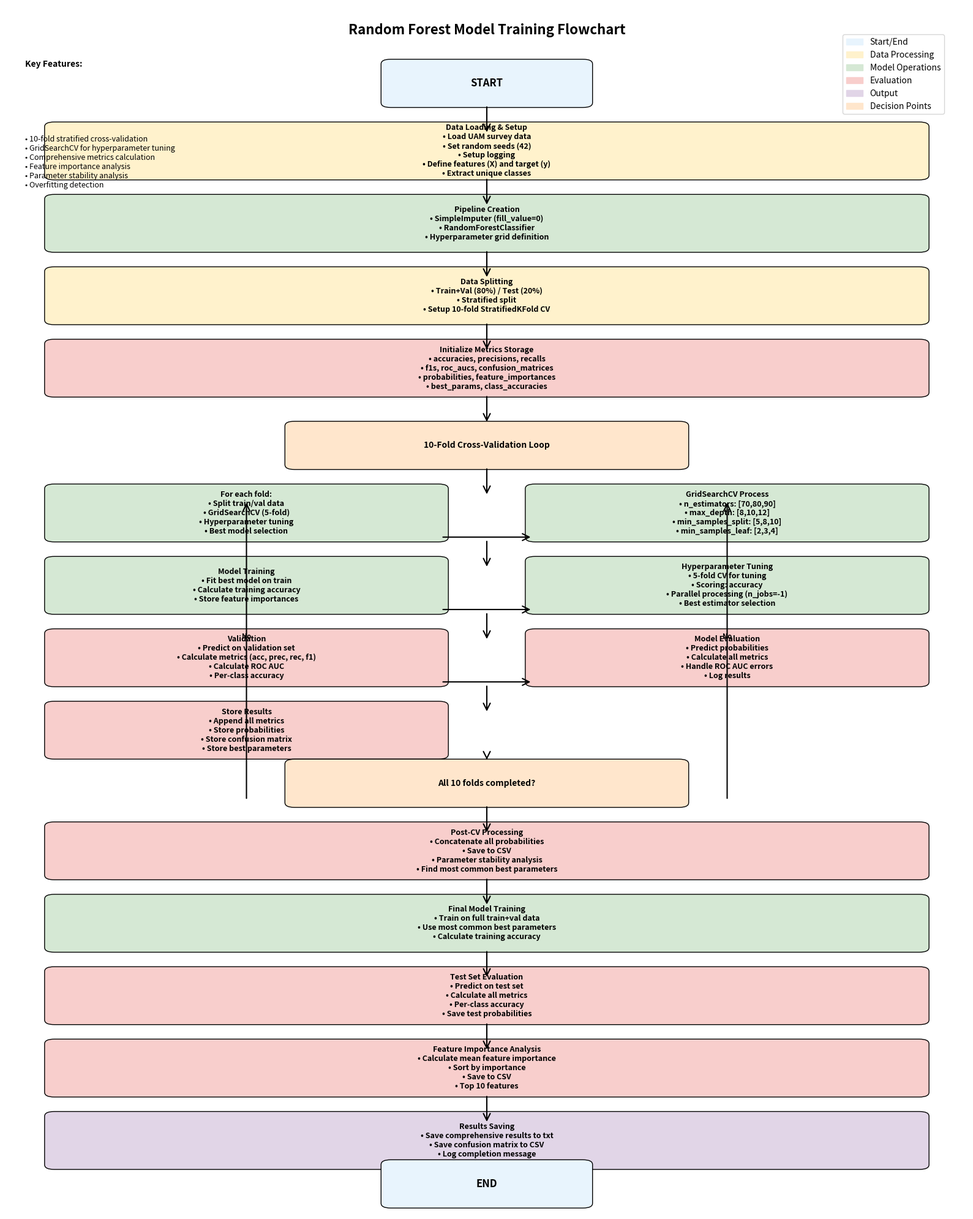

Recreate this plot in Python.
import matplotlib.pyplot as plt
import matplotlib.patches as patches
from matplotlib.patches import FancyBboxPatch, ConnectionPatch
import numpy as np

# Set up the figure and axis
fig, ax = plt.subplots(1, 1, figsize=(16, 20))
ax.set_xlim(0, 10)
ax.set_ylim(0, 25)
ax.axis('off')

# Define colors
colors = {
    'start_end': '#E8F4FD',
    'data': '#FFF2CC',
    'model': '#D5E8D4',
    'evaluation': '#F8CECC',
    'output': '#E1D5E7',
    'decision': '#FFE6CC'
}

# Function to create rounded rectangle boxes
def create_box(x, y, width, height, text, color, fontsize=9):
    box = FancyBboxPatch((x, y), width, height,
                        boxstyle="round,pad=0.1",
                        facecolor=color,
                        edgecolor='black',
                        linewidth=1)
    ax.add_patch(box)
    ax.text(x + width/2, y + height/2, text, 
            ha='center', va='center', fontsize=fontsize, 
            weight='bold', wrap=True)

# Function to create arrows
def create_arrow(start_x, start_y, end_x, end_y, label=""):
    arrow = ConnectionPatch((start_x, start_y), (end_x, end_y), 
                           "data", "data",
                           arrowstyle="->", shrinkA=5, shrinkB=5,
                           mutation_scale=20, fc="black", linewidth=1.5)
    ax.add_patch(arrow)
    if label:
        mid_x = (start_x + end_x) / 2
        mid_y = (start_y + end_y) / 2
        ax.text(mid_x, mid_y + 0.2, label, ha='center', va='bottom', 
                fontsize=8, weight='bold')

# Title
ax.text(5, 24.5, 'Random Forest Model Training Flowchart', 
        ha='center', va='center', fontsize=16, weight='bold')

# 1. START
create_box(4, 23, 2, 0.8, "START", colors['start_end'], 12)

# 2. Data Loading and Setup
create_box(0.5, 21.5, 9, 1, "Data Loading & Setup\n• Load UAM survey data\n• Set random seeds (42)\n• Setup logging\n• Define features (X) and target (y)\n• Extract unique classes", colors['data'])

# 3. Pipeline Creation
create_box(0.5, 20, 9, 1, "Pipeline Creation\n• SimpleImputer (fill_value=0)\n• RandomForestClassifier\n• Hyperparameter grid definition", colors['model'])

# 4. Data Splitting
create_box(0.5, 18.5, 9, 1, "Data Splitting\n• Train+Val (80%) / Test (20%)\n• Stratified split\n• Setup 10-fold StratifiedKFold CV", colors['data'])

# 5. Initialize Metrics Storage
create_box(0.5, 17, 9, 1, "Initialize Metrics Storage\n• accuracies, precisions, recalls\n• f1s, roc_aucs, confusion_matrices\n• probabilities, feature_importances\n• best_params, class_accuracies", colors['evaluation'])

# 6. Cross-Validation Loop Start
create_box(3, 15.5, 4, 0.8, "10-Fold Cross-Validation Loop", colors['decision'], 10)

# 7. Fold Processing (Left side)
create_box(0.5, 14, 4, 1, "For each fold:\n• Split train/val data\n• GridSearchCV (5-fold)\n• Hyperparameter tuning\n• Best model selection", colors['model'])

# 8. Model Training (Left side)
create_box(0.5, 12.5, 4, 1, "Model Training\n• Fit best model on train\n• Calculate training accuracy\n• Store feature importances", colors['model'])

# 9. Validation (Left side)
create_box(0.5, 11, 4, 1, "Validation\n• Predict on validation set\n• Calculate metrics (acc, prec, rec, f1)\n• Calculate ROC AUC\n• Per-class accuracy", colors['evaluation'])

# 10. Metrics Storage (Left side)
create_box(0.5, 9.5, 4, 1, "Store Results\n• Append all metrics\n• Store probabilities\n• Store confusion matrix\n• Store best parameters", colors['evaluation'])

# 11. Fold Processing (Right side)
create_box(5.5, 14, 4, 1, "GridSearchCV Process\n• n_estimators: [70,80,90]\n• max_depth: [8,10,12]\n• min_samples_split: [5,8,10]\n• min_samples_leaf: [2,3,4]", colors['model'])

# 12. Hyperparameter Tuning (Right side)
create_box(5.5, 12.5, 4, 1, "Hyperparameter Tuning\n• 5-fold CV for tuning\n• Scoring: accuracy\n• Parallel processing (n_jobs=-1)\n• Best estimator selection", colors['model'])

# 13. Model Evaluation (Right side)
create_box(5.5, 11, 4, 1, "Model Evaluation\n• Predict probabilities\n• Calculate all metrics\n• Handle ROC AUC errors\n• Log results", colors['evaluation'])

# 14. Loop End Check
create_box(3, 8.5, 4, 0.8, "All 10 folds completed?", colors['decision'], 10)

# 15. Post-CV Processing
create_box(0.5, 7, 9, 1, "Post-CV Processing\n• Concatenate all probabilities\n• Save to CSV\n• Parameter stability analysis\n• Find most common best parameters", colors['evaluation'])

# 16. Final Model Training
create_box(0.5, 5.5, 9, 1, "Final Model Training\n• Train on full train+val data\n• Use most common best parameters\n• Calculate training accuracy", colors['model'])

# 17. Test Set Evaluation
create_box(0.5, 4, 9, 1, "Test Set Evaluation\n• Predict on test set\n• Calculate all metrics\n• Per-class accuracy\n• Save test probabilities", colors['evaluation'])

# 18. Feature Importance Analysis
create_box(0.5, 2.5, 9, 1, "Feature Importance Analysis\n• Calculate mean feature importance\n• Sort by importance\n• Save to CSV\n• Top 10 features", colors['evaluation'])

# 19. Results Saving
create_box(0.5, 1, 9, 1, "Results Saving\n• Save comprehensive results to txt\n• Save confusion matrix to CSV\n• Log completion message", colors['output'])

# 20. END
create_box(4, 0.2, 2, 0.8, "END", colors['start_end'], 12)

# Create arrows
# Main flow
create_arrow(5, 23, 5, 22.3)  # Start to Data Loading
create_arrow(5, 21.5, 5, 20.8)  # Data Loading to Pipeline
create_arrow(5, 20, 5, 19.3)  # Pipeline to Data Splitting
create_arrow(5, 18.5, 5, 17.8)  # Data Splitting to Initialize
create_arrow(5, 17, 5, 16.3)  # Initialize to CV Loop
create_arrow(5, 15.5, 5, 14.8)  # CV Loop to Fold Processing
create_arrow(5, 14, 5, 13.3)  # Fold Processing to Model Training
create_arrow(5, 12.5, 5, 11.8)  # Model Training to Validation
create_arrow(5, 11, 5, 10.3)  # Validation to Store Results
create_arrow(5, 9.5, 5, 9.3)  # Store Results to Loop Check
create_arrow(5, 8.5, 5, 7.8)  # Loop Check to Post-CV
create_arrow(5, 7, 5, 6.3)  # Post-CV to Final Model
create_arrow(5, 5.5, 5, 4.8)  # Final Model to Test Evaluation
create_arrow(5, 4, 5, 3.3)  # Test Evaluation to Feature Importance
create_arrow(5, 2.5, 5, 1.8)  # Feature Importance to Results
create_arrow(5, 1, 5, 1)  # Results to End

# Loop arrows
create_arrow(2.5, 8.5, 2.5, 14.8, "No")  # Loop back
create_arrow(7.5, 8.5, 7.5, 14.8, "No")  # Loop back

# Side connections
create_arrow(4.5, 14, 5.5, 14, "")  # Connect fold processing
create_arrow(4.5, 12.5, 5.5, 12.5, "")  # Connect model training
create_arrow(4.5, 11, 5.5, 11, "")  # Connect validation

# Add legend
legend_elements = [
    patches.Patch(color=colors['start_end'], label='Start/End'),
    patches.Patch(color=colors['data'], label='Data Processing'),
    patches.Patch(color=colors['model'], label='Model Operations'),
    patches.Patch(color=colors['evaluation'], label='Evaluation'),
    patches.Patch(color=colors['output'], label='Output'),
    patches.Patch(color=colors['decision'], label='Decision Points')
]

ax.legend(handles=legend_elements, loc='upper right', bbox_to_anchor=(0.98, 0.98))

# Add some annotations for key features
ax.annotate('Key Features:', xy=(0.02, 0.95), xycoords='axes fraction', 
            fontsize=10, weight='bold')
ax.annotate('• 10-fold stratified cross-validation\n• GridSearchCV for hyperparameter tuning\n• Comprehensive metrics calculation\n• Feature importance analysis\n• Parameter stability analysis\n• Overfitting detection', 
            xy=(0.02, 0.85), xycoords='axes fraction', fontsize=9)

plt.tight_layout()
plt.savefig('random_forest_flowchart.png', dpi=300, bbox_inches='tight')
plt.show()

print("Random Forest flowchart has been generated and saved as 'random_forest_flowchart.png'")
